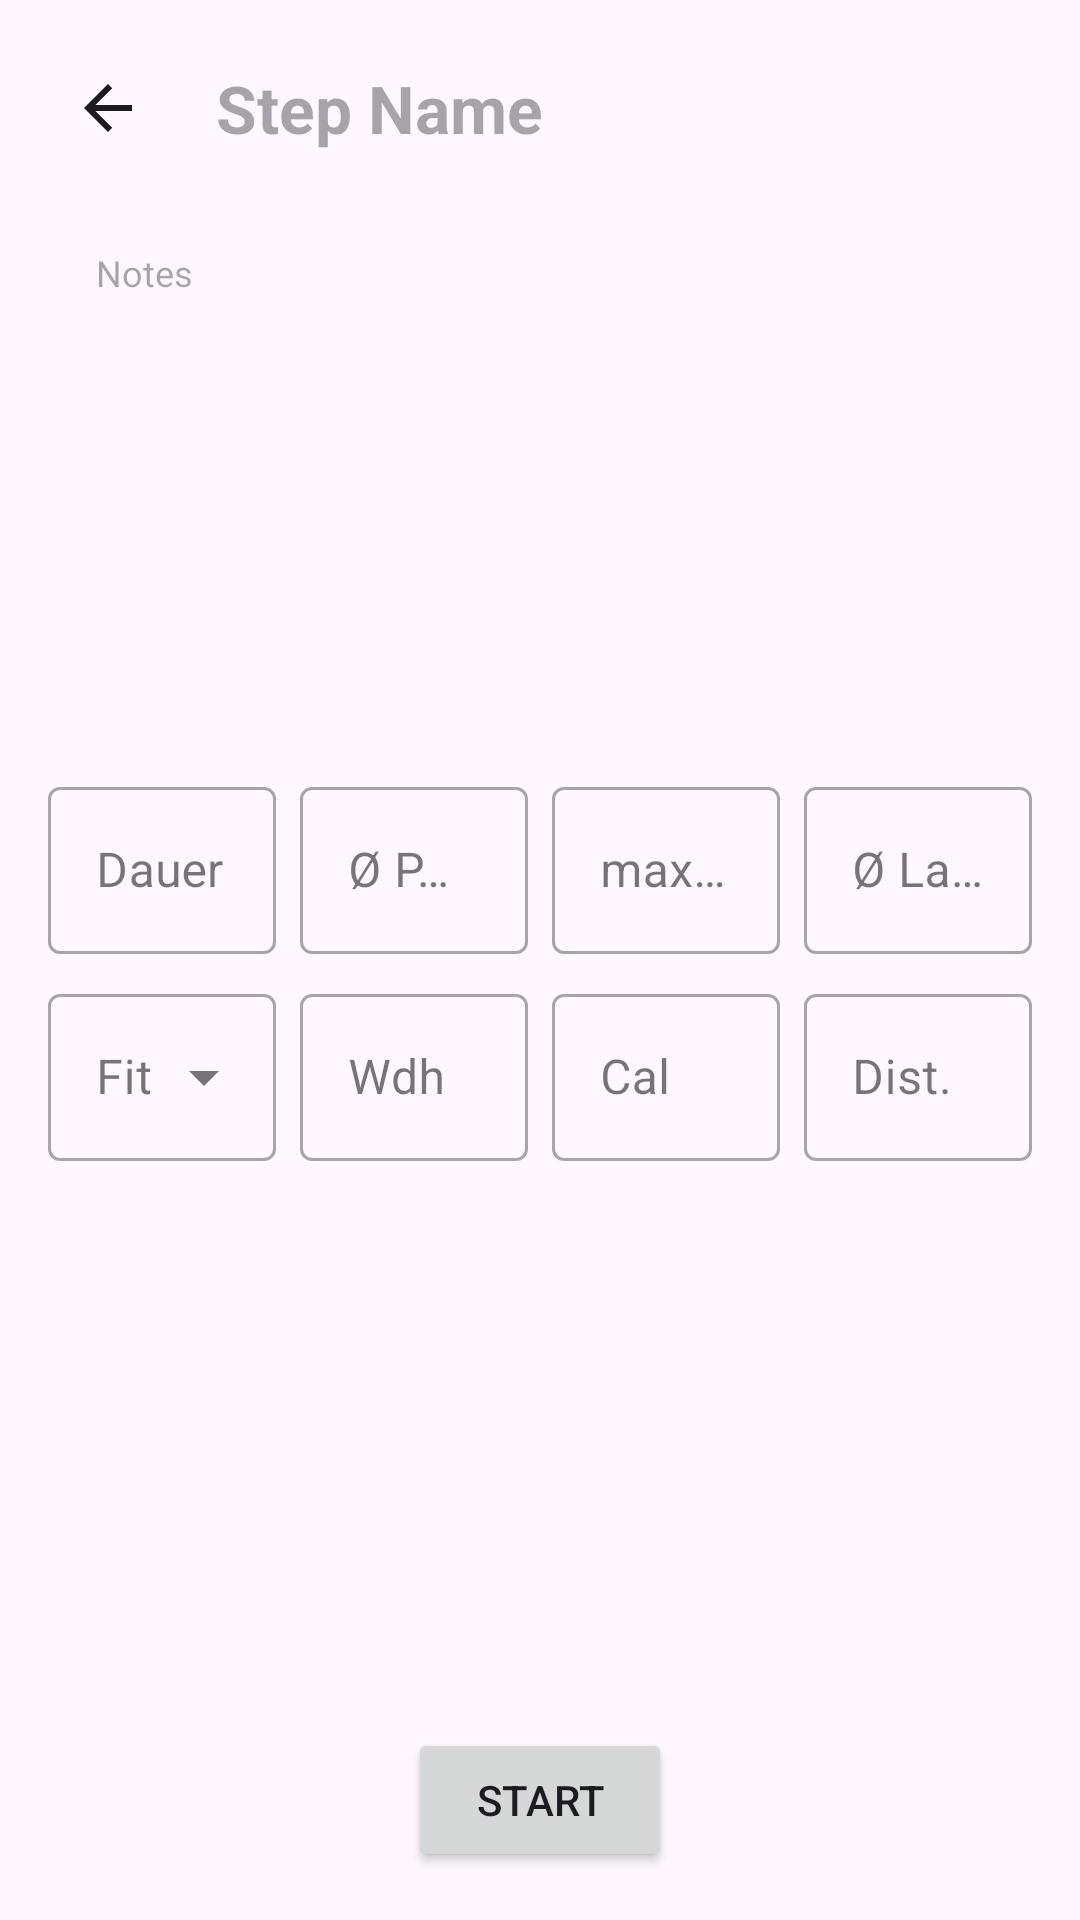

Produce the Android XML layout that renders to this screen, including the resource entries it uses.
<!-- AndroidManifest.xml: application theme Theme.GTDBasic -->
<!-- res/layout/activity_step_detail.xml -->
<?xml version="1.0" encoding="utf-8"?>
<androidx.constraintlayout.widget.ConstraintLayout xmlns:android="http://schemas.android.com/apk/res/android"
    xmlns:app="http://schemas.android.com/apk/res-auto"
    xmlns:tools="http://schemas.android.com/tools"
    android:id="@+id/stepDetailRoot"
    android:layout_width="match_parent"
    android:layout_height="match_parent"
    tools:context=".StepDetailActivity">

    <ImageButton
        android:id="@+id/btnStepDetailBack"
        android:layout_width="wrap_content"
        android:layout_height="wrap_content"
        android:layout_marginStart="16dp"
        android:layout_marginTop="16dp"
        android:background="?attr/selectableItemBackgroundBorderless"
        android:contentDescription="Back"
        android:padding="8dp"
        app:srcCompat="?attr/homeAsUpIndicator"
        app:layout_constraintStart_toStartOf="parent"
        app:layout_constraintTop_toTopOf="parent"
        app:tint="?attr/colorOnSurface" />

    <EditText
        android:id="@+id/etStepDetailName"
        android:layout_width="0dp"
        android:layout_height="wrap_content"
        android:layout_marginStart="16dp"
        android:layout_marginEnd="16dp"
        android:background="@null"
        android:hint="Step Name"
        android:imeOptions="actionDone"
        android:inputType="textCapSentences"
        android:singleLine="true"
        android:textSize="22sp"
        android:textStyle="bold"
        app:layout_constraintBottom_toBottomOf="@+id/btnStepDetailBack"
        app:layout_constraintEnd_toEndOf="parent"
        app:layout_constraintStart_toEndOf="@+id/btnStepDetailBack"
        app:layout_constraintTop_toTopOf="@+id/btnStepDetailBack"
        tools:text="Step Name" />

    <FrameLayout
        android:id="@+id/notesContainer"
        android:layout_width="0dp"
        android:layout_height="wrap_content"
        android:layout_marginStart="16dp"
        android:layout_marginTop="16dp"
        android:layout_marginEnd="16dp"
        android:background="@drawable/project_item_background"
        app:layout_constrainedHeight="true"
        app:layout_constraintEnd_toEndOf="parent"
        app:layout_constraintStart_toStartOf="parent"
        app:layout_constraintTop_toBottomOf="@+id/etStepDetailName"
        app:layout_constraintVertical_bias="0.0">

        <EditText
            android:id="@+id/etStepDetailNotes"
            android:layout_width="match_parent"
            android:layout_height="wrap_content"
            android:background="@null"
            android:gravity="top"
            android:hint="Notes"
            android:inputType="textMultiLine|textCapSentences"
            android:lines="10"
            android:padding="16dp"
            android:scrollbars="vertical"
            android:textSize="12sp"
            tools:text="This is a note for the step." />

    </FrameLayout>

    
    <LinearLayout
        android:id="@+id/sportsFieldsContainer1"
        android:layout_width="0dp"
        android:layout_height="wrap_content"
        android:orientation="horizontal"
        android:layout_marginTop="16dp"
        app:layout_constraintTop_toBottomOf="@+id/notesContainer"
        app:layout_constraintStart_toStartOf="@+id/notesContainer"
        app:layout_constraintEnd_toEndOf="@+id/notesContainer">

        
        <com.google.android.material.textfield.TextInputLayout
            style="@style/Widget.MaterialComponents.TextInputLayout.OutlinedBox"
            android:layout_width="0dp"
            android:layout_height="wrap_content"
            android:layout_weight="1"
            android:layout_marginEnd="8dp"
            android:hint="Dauer">

            <com.google.android.material.textfield.TextInputEditText
                android:id="@+id/tvDurationDisplay"
                android:layout_width="match_parent"
                android:layout_height="wrap_content"
                android:clickable="false"
                android:focusable="false"
                android:inputType="none"
                android:maxLines="1"
                android:paddingStart="8dp"
                android:paddingEnd="8dp" />
        </com.google.android.material.textfield.TextInputLayout>

        
        <com.google.android.material.textfield.TextInputLayout
            style="@style/Widget.MaterialComponents.TextInputLayout.OutlinedBox"
            android:layout_width="0dp"
            android:layout_height="wrap_content"
            android:layout_weight="1"
            android:layout_marginEnd="8dp"
            android:hint="Ø Puls">

            <com.google.android.material.textfield.TextInputEditText
                android:id="@+id/etAveragePulse"
                android:layout_width="match_parent"
                android:layout_height="wrap_content"
                android:inputType="number" />
        </com.google.android.material.textfield.TextInputLayout>

        
        <com.google.android.material.textfield.TextInputLayout
            style="@style/Widget.MaterialComponents.TextInputLayout.OutlinedBox"
            android:layout_width="0dp"
            android:layout_height="wrap_content"
            android:layout_weight="1"
            android:layout_marginEnd="8dp"
            android:hint="max. Puls">

            <com.google.android.material.textfield.TextInputEditText
                android:id="@+id/etPeakPulse"
                android:layout_width="match_parent"
                android:layout_height="wrap_content"
                android:inputType="number" />
        </com.google.android.material.textfield.TextInputLayout>

        
        <com.google.android.material.textfield.TextInputLayout
            style="@style/Widget.MaterialComponents.TextInputLayout.OutlinedBox"
            android:layout_width="0dp"
            android:layout_height="wrap_content"
            android:layout_weight="1"
            android:hint="Ø Last">

            <com.google.android.material.textfield.TextInputEditText
                android:id="@+id/etAverageLoad"
                android:layout_width="match_parent"
                android:layout_height="wrap_content"
                android:inputType="text" />
        </com.google.android.material.textfield.TextInputLayout>

    </LinearLayout>

    
    <LinearLayout
        android:id="@+id/sportsFieldsContainer2"
        android:layout_width="0dp"
        android:layout_height="wrap_content"
        android:orientation="horizontal"
        android:layout_marginTop="8dp"
        app:layout_constraintTop_toBottomOf="@+id/sportsFieldsContainer1"
        app:layout_constraintStart_toStartOf="@+id/sportsFieldsContainer1"
        app:layout_constraintEnd_toEndOf="@+id/sportsFieldsContainer1">

        
        <com.google.android.material.textfield.TextInputLayout
            style="@style/Widget.MaterialComponents.TextInputLayout.OutlinedBox.ExposedDropdownMenu"
            android:layout_width="0dp"
            android:layout_height="wrap_content"
            android:layout_weight="1"
            android:layout_marginEnd="8dp"
            android:hint="Fit">

            <AutoCompleteTextView
                android:id="@+id/actvFitnessLevel"
                android:layout_width="match_parent"
                android:layout_height="wrap_content"
                android:inputType="none"/>

        </com.google.android.material.textfield.TextInputLayout>

        
        <com.google.android.material.textfield.TextInputLayout
            style="@style/Widget.MaterialComponents.TextInputLayout.OutlinedBox"
            android:layout_width="0dp"
            android:layout_height="wrap_content"
            android:layout_weight="1"
            android:layout_marginEnd="8dp"
            android:hint="Wdh">

            <com.google.android.material.textfield.TextInputEditText
                android:id="@+id/etRepetitions"
                android:layout_width="match_parent"
                android:layout_height="wrap_content"
                android:inputType="number" />
        </com.google.android.material.textfield.TextInputLayout>

        
        <com.google.android.material.textfield.TextInputLayout
            style="@style/Widget.MaterialComponents.TextInputLayout.OutlinedBox"
            android:layout_width="0dp"
            android:layout_height="wrap_content"
            android:layout_weight="1"
            android:layout_marginEnd="8dp"
            android:hint="Cal">

            <com.google.android.material.textfield.TextInputEditText
                android:id="@+id/etCalories"
                android:layout_width="match_parent"
                android:layout_height="wrap_content"
                android:inputType="number" />
        </com.google.android.material.textfield.TextInputLayout>

        
        <com.google.android.material.textfield.TextInputLayout
            style="@style/Widget.MaterialComponents.TextInputLayout.OutlinedBox"
            android:layout_width="0dp"
            android:layout_height="wrap_content"
            android:layout_weight="1"
            android:hint="Dist.">

            <com.google.android.material.textfield.TextInputEditText
                android:id="@+id/etDistance"
                android:layout_width="match_parent"
                android:layout_height="wrap_content"
                android:inputType="number"
                android:maxLength="5" />
        </com.google.android.material.textfield.TextInputLayout>

    </LinearLayout>

    <TextView
        android:id="@+id/tvLiveTimer"
        android:layout_width="0dp"
        android:layout_height="wrap_content"
        android:layout_marginTop="16dp"
        android:gravity="center"
        android:textSize="48sp"
        android:textStyle="bold"
        android:visibility="gone"
        app:layout_constraintEnd_toEndOf="@+id/sportsFieldsContainer2"
        app:layout_constraintStart_toStartOf="@+id/sportsFieldsContainer2"
        app:layout_constraintTop_toBottomOf="@+id/sportsFieldsContainer2"
        tools:text="00:00:00"
        tools:visibility="visible" />

    <Button
        android:id="@+id/btnToggleTimer"
        android:layout_width="wrap_content"
        android:layout_height="wrap_content"
        android:layout_margin="16dp"
        android:text="Start"
        app:layout_constraintBottom_toBottomOf="parent"
        app:layout_constraintEnd_toEndOf="parent"
        app:layout_constraintStart_toStartOf="parent" />

</androidx.constraintlayout.widget.ConstraintLayout>
<!-- resources referenced by this layout -->
<resources>
  <style name="Theme.GTDBasic" parent="Base.Theme.GTDBasic" />
  <style name="Base.Theme.GTDBasic" parent="Theme.Material3.DayNight.NoActionBar">
          
          
      </style>
</resources>
